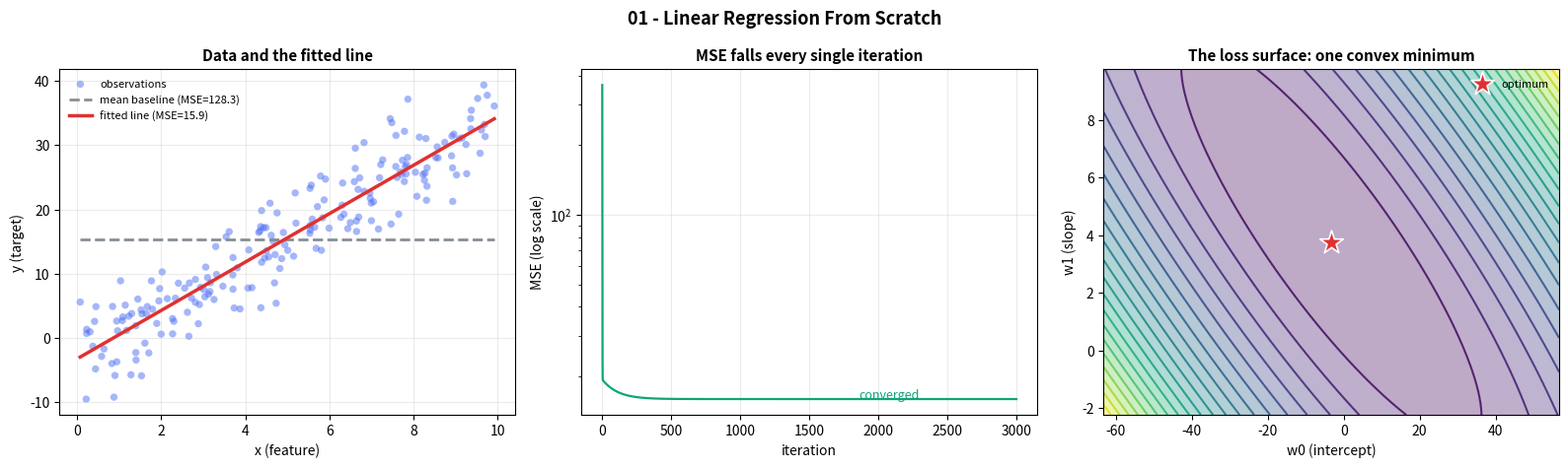

The matplotlib source for this figure:
"""
01 - Linear Regression From Scratch
====================================

Goal: fit y = w0 + w1*x by hand using gradient descent, so the scikit-learn
version in script 02 never feels like magic.

What this file demonstrates
---------------------------
1. The exact gradient of Mean Squared Error w.r.t. the weights.
2. How the loss surface collapses from a bowl into a smooth parabola.
3. How `learning_rate` controls convergence speed - and what divergence looks
   like when it is too large.
4. That gradient descent finds the *same* answer as the closed-form least
   squares solution (we verify this numerically against the normal equation).

The model
---------
    y_hat_i = w0 + w1 * x_i

The loss
--------
    J(w0, w1) = (1/n) * SUM_i (y_i - (w0 + w1*x_i))^2

Partial derivatives (the update rules)
-------------------------------------
    dJ/dw0 = -(2/n) * SUM_i (y_i - y_hat_i)          <- intercept
    dJ/dw1 = -(2/n) * SUM_i x_i * (y_i - y_hat_i)    <- slope

Update both weights by walking *against* the gradient:

    w0 <- w0 - lr * dJ/dw0
    w1 <- w1 - lr * dJ/dw1

Run:  python 01_linear_regression_from_scratch.py
"""

import matplotlib.pyplot as plt
import numpy as np

# --------------------------------------------------------------------------------------
# 1. Data: a synthetic relationship we deliberately make with a known ground truth.
#    Using a known truth lets us check whether training actually recovered it.
# --------------------------------------------------------------------------------------
TRUE_SLOPE = 3.5
TRUE_INTERCEPT = -2.0
NOISE_LEVEL = 4.0  # standard deviation of the random noise

rng = np.random.default_rng(42)  # seeded -> reproducible results
n_samples = 200
X = rng.uniform(0, 10, size=n_samples)  # one feature, 200 samples
y = TRUE_SLOPE * X + TRUE_INTERCEPT + rng.normal(0, NOISE_LEVEL, size=n_samples)

# Reshape to a column vector. That is the shape scikit-learn expects:
# (n_samples, n_features). A 1-D array of length n is the classic beginner bug,
# because scikit-learn interprets it as n samples with 0 features.
X = X.reshape(-1, 1)
X_bias = np.hstack([np.ones((n_samples, 1)), X])  # prepend a column of ones

print("=" * 70)
print("LINEAR REGRESSION FROM SCRATCH - gradient descent on MSE")
print("=" * 70)
print(f"Data shape        : X {X.shape}, y {y.shape}")
print(f"True relationship : y = {TRUE_SLOPE} * x + {TRUE_INTERCEPT}")
print(f"Noise (std)       : {NOISE_LEVEL}")
print(f"MSE of a model that always predicts the mean: {np.var(y):.4f}")
print("  (R2 = 0 corresponds to exactly this error, so it is the bar to beat)")
print()


# --------------------------------------------------------------------------------------
# 2. The training function.
# --------------------------------------------------------------------------------------
def train_linear_regression(
    X_bias: np.ndarray,
    y: np.ndarray,
    learning_rate: float = 0.01,
    n_iterations: int = 2000,
) -> tuple[np.ndarray, list[float]]:
    """
    Fit y_hat = w0 + w1*x with batch gradient descent.

    Parameters
    ----------
    X_bias : (n, 2) array
        Design matrix whose FIRST COLUMN must be the constant 1. That is how the
        intercept gets treated as just another weight and is updated by the same rule.
    y : (n,) array
        Targets.
    learning_rate : float
        Step size of each update. Too small -> glacial. Too large -> the loss
        explodes to inf/nan.
    n_iterations : int
        How many full passes over the data to make.

    Returns
    -------
    weights : (2,) array -> [intercept, slope]
    loss_history : list[float]
        MSE after each iteration, for plotting the convergence curve.
    """
    n = X_bias.shape[0]
    weights = np.zeros(2)  # start at zero; the origin is a perfectly valid start
    loss_history = []

    for iteration in range(n_iterations):
        # --- forward pass: predict with the CURRENT weights ---------------------
        predictions = X_bias @ weights           # (n,2) @ (2,) -> (n,)
        residuals = y - predictions              # y_hat subtracted from y
        loss = np.mean(residuals**2)             # MSE, the scalar we minimise
        loss_history.append(loss)

        # --- backward pass: how does each weight need to change? ---------------
        # dJ/dw = -(2/n) * X^T (y - y_hat)   -- vectorised form of the two formulas
        gradient = -(2.0 / n) * (X_bias.T @ residuals)

        # --- update: step against the gradient ----------------------------------
        weights -= learning_rate * gradient

        # A guard worth having in any hand-rolled trainer. If the loss is not a
        # finite number, the learning rate blew up and continuing is pointless.
        if not np.isfinite(loss):
            raise ValueError(
                f"Loss became {loss} at iteration {iteration}. "
                f"learning_rate={learning_rate} is too large - try 0.01."
            )

    return weights, loss_history


print("-" * 70)
print("PART A - train with a sensible learning rate")
print("-" * 70)
weights, loss_history = train_linear_regression(X_bias, y, learning_rate=0.01, n_iterations=3000)
intercept, slope = weights
loss_history = np.array(loss_history)

print(f"Learned intercept : {intercept:>10.4f}   (true {TRUE_INTERCEPT})")
print(f"Learned slope     : {slope:>10.4f}   (true {TRUE_SLOPE})")
print(f"Final MSE         : {loss_history[-1]:>10.4f}")
print(f"Initial MSE       : {loss_history[0]:>10.4f}")
print(f"Total MSE reduced : {loss_history[0] - loss_history[-1]:>10.4f}")


# --------------------------------------------------------------------------------------
# 3. The skill that matters: recover the exact same answer from the normal equation.
#    If these two disagree, one of the implementations has a bug. This is the single
#    most useful test you can write while learning linear regression.
# --------------------------------------------------------------------------------------
weights_normal_eq = np.linalg.pinv(X_bias.T @ X_bias) @ (X_bias.T @ y)

print()
print("-" * 70)
print("PART B - cross-check against the closed-form normal equation")
print("-" * 70)
print("Gradient descent  : intercept %.6f  slope %.6f" % (intercept, slope))
print("Normal equation   : intercept %.6f  slope %.6f" % tuple(weights_normal_eq))
print("Max abs difference: %.3e" % np.max(np.abs(weights - weights_normal_eq)))
print("=> Gradient descent converged to the least-squares optimum. Checks out.")


# --------------------------------------------------------------------------------------
# 4. Learning rate is the one hyperparameter that can break training.
# --------------------------------------------------------------------------------------
print()
print("-" * 70)
print("PART C - what happens when the learning rate is wrong")
print("-" * 70)
print(f"{'learning_rate':>15} | {'iterations to reach MSE < 15':>32} | outcome")
print("-" * 70)

for lr in [0.0005, 0.005, 0.01, 0.05, 0.1, 0.6]:
    try:
        w, history = train_linear_regression(X_bias, y, learning_rate=lr, n_iterations=5000)
        # Count how many iterations it took to get within 0.01% of the final loss.
        target = history[-1] * 1.0001
        converged_at = next((i for i, loss in enumerate(history) if loss < target), -1)
        print(f"{lr:>15} | {converged_at:>32} | final MSE {history[-1]:.4f}")
    except ValueError as exc:
        print(f"{lr:>15} | {'never':>32} | {exc}")
        break

print()
print("Notice the pattern: larger steps converge faster until one step overshoots")
print("the minimum, then the weights oscillate and the loss explodes. That cliff")
print("is why you tune the learning rate, and why SGDRegressor lets you set it.")


# --------------------------------------------------------------------------------------
# 5. Plot: the data, the fitted line, the loss curve, and the loss surface.
# --------------------------------------------------------------------------------------
fig, axes = plt.subplots(1, 3, figsize=(16, 4.8))

# --- Panel 1: scatter + fitted line -------------------------------------------------
ax = axes[0]
ax.scatter(X, y, alpha=0.5, s=28, color="#4C6EF5", edgecolors="none", label="observations")

x_line = np.linspace(X.min(), X.max(), 100)
# The mean-prediction line: no error at all, so MSE = variance of y.
ax.plot(x_line, y.mean() * np.ones_like(x_line), "--", color="#868E96",
        linewidth=2, label=f"mean baseline (MSE={np.var(y):.1f})")
ax.plot(x_line, slope * x_line + intercept, color="#E03131", linewidth=2.5,
        label=f"fitted line (MSE={loss_history[-1]:.1f})")

ax.set_title("Data and the fitted line", fontsize=11, fontweight="bold")
ax.set_xlabel("x (feature)")
ax.set_ylabel("y (target)")
ax.legend(fontsize=8, frameon=False)
ax.grid(alpha=0.25)

# --- Panel 2: loss curve ------------------------------------------------------------
ax = axes[1]
ax.plot(loss_history, color="#0CA678", linewidth=1.6)
ax.set_yscale("log")  # log scale reveals the early fast drops that linear scale hides
ax.set_title("MSE falls every single iteration", fontsize=11, fontweight="bold")
ax.set_xlabel("iteration")
ax.set_ylabel("MSE (log scale)")
ax.grid(alpha=0.25)
ax.annotate("converged", xy=(len(loss_history) * 0.62, loss_history[-1]),
            fontsize=9, color="#0CA678")

# --- Panel 3: the loss surface in (w0, w1) space -------------------------------------
# For a 1-D feature the MSE is exactly a convex bowl. Plotting it makes the word
# "convex" concrete: there is one minimum and no local traps.
ax = axes[2]
w0_grid = np.linspace(intercept - 60, intercept + 60, 120)
w1_grid = np.linspace(slope - 6, slope + 6, 120)
W0, W1 = np.meshgrid(w0_grid, w1_grid)
# Broadcast the prediction over the whole grid, then measure loss at each point.
# Shapes: (120, 120, 1) x (1, 1, n) -> (120, 120, n) = loss at every (w0, w1) pair.
grid_predictions = W0[:, :, None] + W1[:, :, None] * X.reshape(1, 1, -1)
grid_loss = np.mean((y.reshape(1, 1, -1) - grid_predictions) ** 2, axis=2)

contour = ax.contour(W0, W1, grid_loss, levels=25, cmap="viridis", alpha=0.85)
ax.contourf(W0, W1, grid_loss, levels=25, cmap="viridis", alpha=0.35)
ax.scatter([intercept], [slope], marker="*", s=320, color="#E03131",
           edgecolors="white", linewidths=1.2, zorder=5, label="optimum")
ax.set_title("The loss surface: one convex minimum", fontsize=11, fontweight="bold")
ax.set_xlabel("w0 (intercept)")
ax.set_ylabel("w1 (slope)")
ax.legend(fontsize=8, frameon=False)

fig.suptitle("01 - Linear Regression From Scratch", fontsize=13, fontweight="bold")
fig.tight_layout()
plt.show()


# --------------------------------------------------------------------------------------
# 6. Takeaways.
# --------------------------------------------------------------------------------------
print()
print("=" * 70)
print("TAKEAWAYS")
print("=" * 70)
print("1. The gradient of MSE has a clean vectorised form: -(2/n) * X^T (y - y_hat).")
print("2. Prepending a column of 1s lets the intercept be learned by the same rule.")
print("3. MSE is strictly convex, so there is exactly one optimum - no local minima.")
print("4. Gradient descent and the normal equation must agree. If they do not, you")
print("   have a bug. This check catches sign errors and off-by-one indexing errors.")
print("5. learning_rate is the only thing between a working model and a diverging one.")
print("6. With one feature the model is a line; with p features it is a hyperplane.")
print("   'Linear' means linear in the weights, not in the features.")
